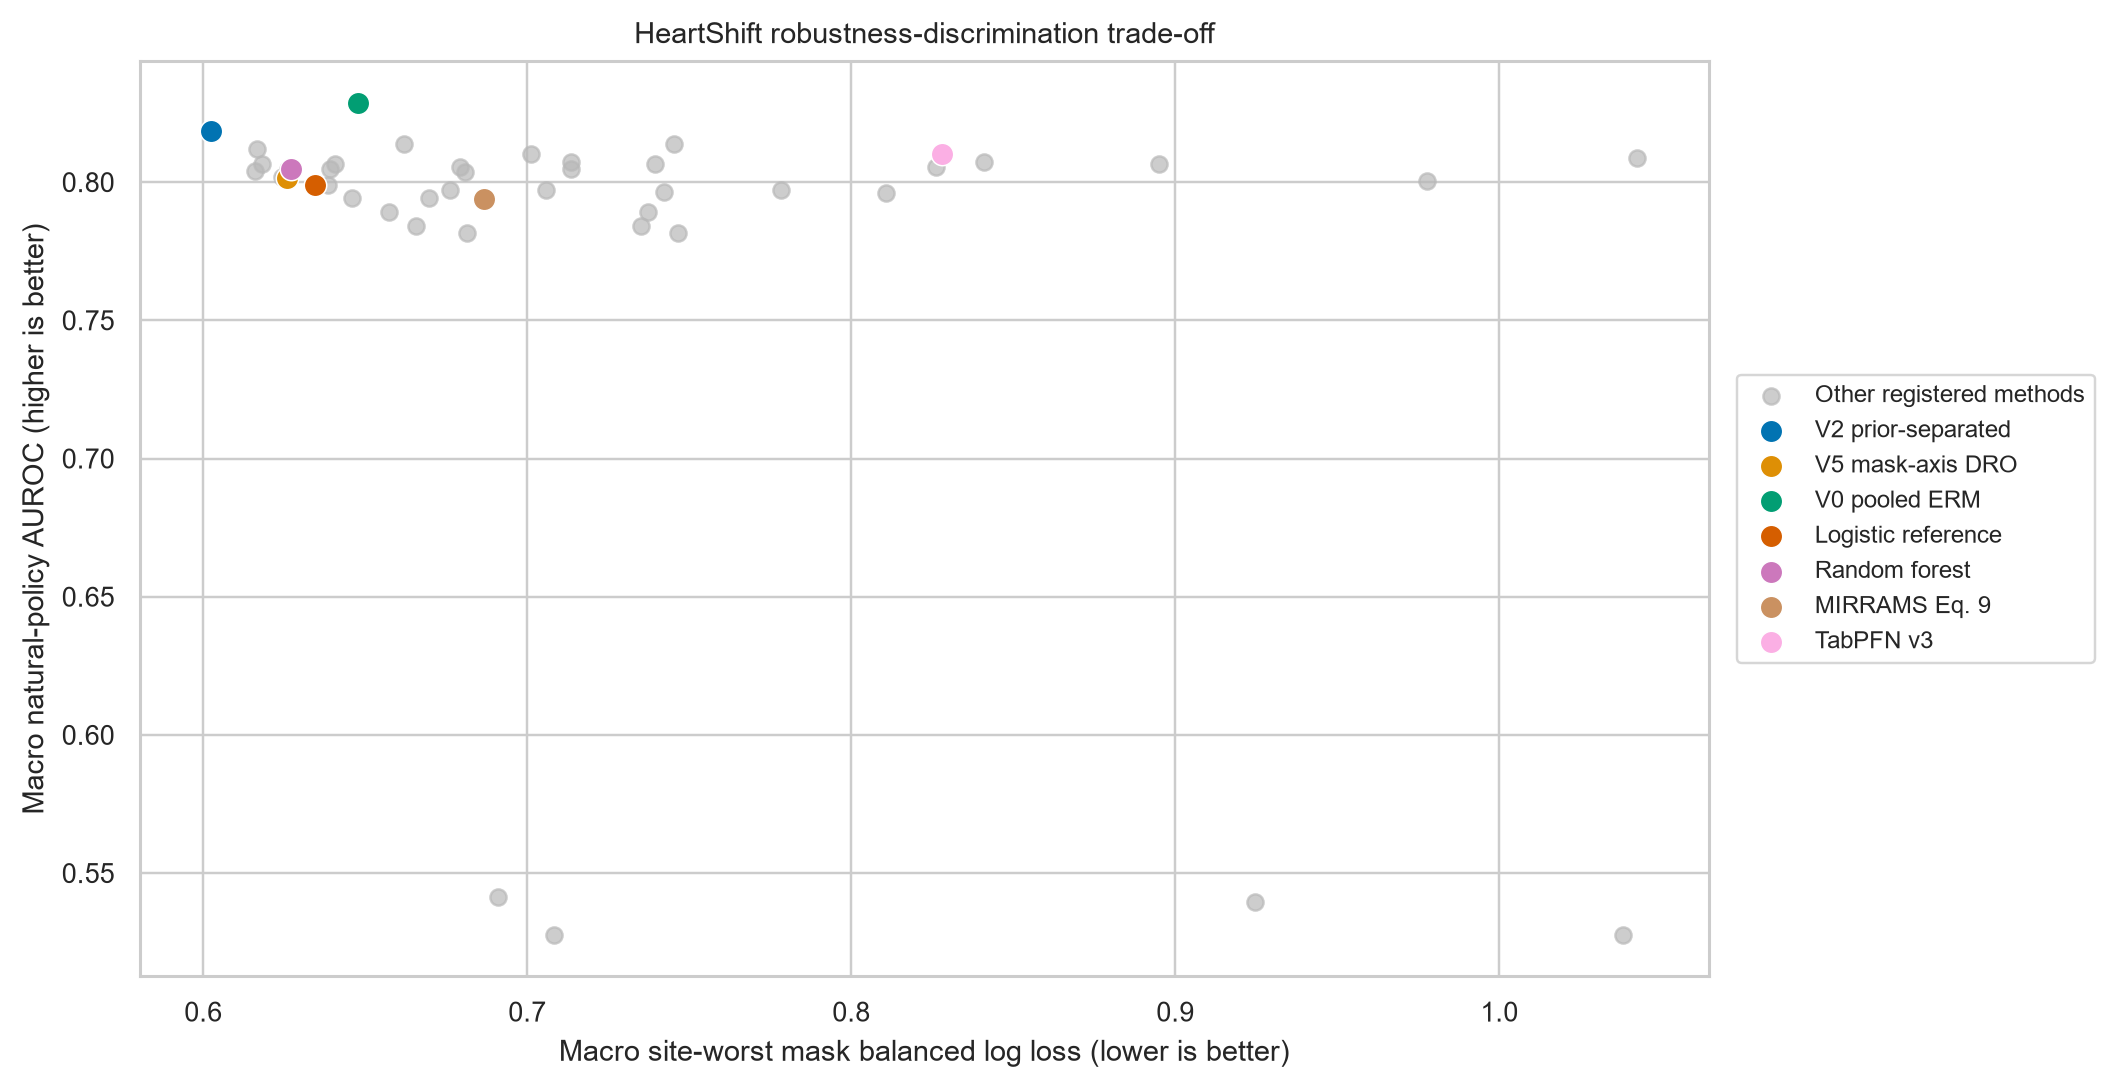

The table this chart was drawn from, first rows:
method, macro_site_worst_mask_balanced_log_loss, macro_natural_roc_auc, method_label, highlight
psmask:v2_prior_separated, 0.6025, 0.8183, V2 prior-separated, True
psmask:v3_mcar_augmentation, 0.616, 0.804, V3 MCAR augmentation, False
psmask:v5_site_mask_dro_brier, 0.6164, 0.8121, V5 joint DRO + Brier, False
psmask:v4_structured_policy_bank, 0.6181, 0.8065, V4 structured policies, False
psmask:v5_site_mask_dro, 0.6242, 0.8019, V5 joint DRO, False
psmask:v5_mask_only_dro, 0.6259, 0.8015, V5 mask-axis DRO, True
psmask:v7_ane, 0.6261, 0.8049, V7 ANE, False
classical:random_forest:site_class_balan…, 0.627, 0.8046, Random forest, True
classical:logistic:site_class_balanced, 0.6346, 0.7989, Logistic reference, True
classical:logistic:site_class_balanced:s…, 0.6385, 0.7989, Logistic reference + source-OOF Platt, False
classical:random_forest:site_class_balan…, 0.6391, 0.8047, Random forest + source-OOF Platt, False
psmask:v5_site_only_dro, 0.6405, 0.8065, V5 site-axis DRO, False
classical:xgboost:site_class_balanced:so…, 0.6458, 0.7944, xgboost:site_class_balanced + source-OOF…, False
psmask:v0_pooled_erm, 0.6478, 0.8286, V0 pooled ERM, True
classical:hist_gradient_boosting:site_cl…, 0.6572, 0.7891, hist_gradient_boosting:site_class_balanc…, False
classical:logistic:pooled:source_oof_pla…, 0.6619, 0.8137, logistic:pooled + source-OOF Platt, False
classical:lightgbm:site_class_balanced:s…, 0.6656, 0.7841, lightgbm:site_class_balanced + source-OO…, False
classical:xgboost:site_class_balanced, 0.6697, 0.7944, xgboost:site_class_balanced, False
classical:catboost:site_class_balanced:s…, 0.6761, 0.7971, catboost:site_class_balanced + source-OO…, False
modern_2026:ft_transformer:pooled:source…, 0.6791, 0.8054, ft_transformer:pooled + source-OOF Platt, False
psmask:v1_site_balanced, 0.6807, 0.8036, psmask:v1_site_balanced, False
classical:core_logistic:pooled:source_oo…, 0.6813, 0.7816, core_logistic:pooled + source-OOF Platt, False
mirrams:mirrams_equation9, 0.6866, 0.7939, MIRRAMS Eq. 9, True
classical:elastic_net_logistic:site_clas…, 0.6911, 0.5415, elastic_net_logistic:site_class_balanced…, False
tabpfn_v3:tabpfn:pooled:source_oof_platt, 0.7013, 0.8103, TabPFN v3 + source-OOF Platt, False
classical:catboost:site_class_balanced, 0.7059, 0.7971, catboost:site_class_balanced, False
classical:mask_logistic:pooled:source_oo…, 0.7083, 0.5277, mask_logistic:pooled + source-OOF Platt, False
modern_2026:tabicl:pooled:source_oof_pla…, 0.7134, 0.8072, TabICL + source-OOF Platt, False
modern_2026:tabm:pooled:source_oof_platt, 0.7136, 0.8047, tabm:pooled + source-OOF Platt, False
classical:lightgbm:site_class_balanced, 0.735, 0.7841, lightgbm:site_class_balanced, False
classical:hist_gradient_boosting:site_cl…, 0.7372, 0.7891, hist_gradient_boosting:site_class_balanc…, False
modern_v2:tabpfn:pooled:source_oof_platt, 0.7394, 0.8066, TabPFN v2 + source-OOF Platt, False
modern_v2:ebm:site_class_balanced:source…, 0.7421, 0.7963, modern_v2:ebm:site_class_balanced + sour…, False
classical:logistic:pooled, 0.7454, 0.8137, logistic:pooled, False
classical:core_logistic:pooled, 0.7466, 0.7816, core_logistic:pooled, False
modern_2026:realmlp:pooled:source_oof_pl…, 0.7782, 0.7972, realmlp:pooled + source-OOF Platt, False
modern_v2:ebm:site_class_balanced, 0.8107, 0.7962, modern_v2:ebm:site_class_balanced, False
modern_2026:ft_transformer:pooled, 0.8262, 0.8055, ft_transformer:pooled, False
tabpfn_v3:tabpfn:pooled, 0.828, 0.8103, TabPFN v3, True
modern_2026:tabicl:pooled, 0.8408, 0.8073, TabICL, False
modern_v2:tabpfn:pooled, 0.8949, 0.8066, TabPFN v2, False
classical:elastic_net_logistic:site_clas…, 0.9245, 0.5394, elastic_net_logistic:site_class_balanced, False
modern_2026:realmlp:pooled, 0.9775, 0.8004, realmlp:pooled, False
classical:mask_logistic:pooled, 1.038, 0.5277, mask_logistic:pooled, False
modern_2026:tabm:pooled, 1.043, 0.8089, tabm:pooled, False
